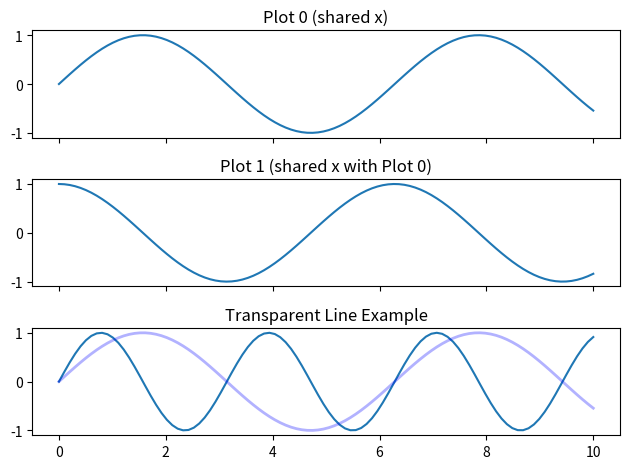

Write the Python code that produced this figure.
# -*- coding: utf-8 -*-
"""
Created on Fri May  2 13:07:22 2025

[redacted]
"""



import matplotlib.pyplot as plt
import numpy as np

x = np.linspace(0, 10, 100)
datasets = [np.sin(x), np.cos(x), np.sin(2*x)]

# Set up the figure and GridSpec
fig = plt.figure()
gs = fig.add_gridspec(3, 1)

# First two subplots with shared x-axis
ax0 = fig.add_subplot(gs[0, 0])
ax1 = fig.add_subplot(gs[1, 0], sharex=ax0)

# Third subplot independent
ax2 = fig.add_subplot(gs[2, 0])  # No sharex

# Plotting
ax0.plot(x, datasets[0])
ax1.plot(x, datasets[1])
ax2.plot(x, datasets[2])

ax0.set_title("Plot 0 (shared x)")
ax1.set_title("Plot 1 (shared x with Plot 0)")
ax2.set_title("Plot 2 (independent x)")

# Hide x tick labels for the first two (optional, for cleaner look)
plt.setp(ax0.get_xticklabels(), visible=False)
plt.setp(ax1.get_xticklabels(), visible=False)

plt.tight_layout()
plt.show()







x = np.linspace(0, 10, 100)
y = np.sin(x)

plt.plot(x, y, color='blue', alpha=0.3, linewidth=2)  # transparent line
plt.title("Transparent Line Example")
plt.show()
